Run: headless pygame with SDL's dummy video driver; simulated clock (each Clock.tick advances the game by its frame time, no real sleeping); random seed 0; keys injected as events and as key.get_pressed() state; no mouse input.
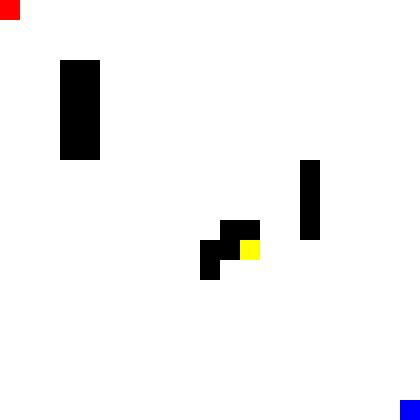
Frame 1 of 4 · flips 1–60 · no input
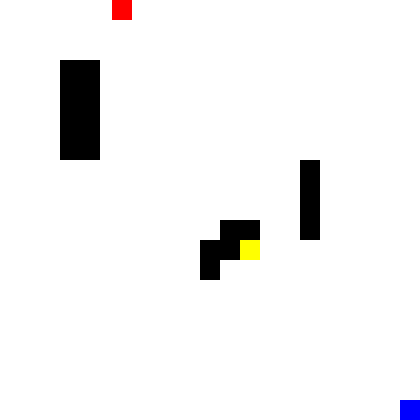
Frame 2 of 4 · flips 61–180 · tapped SPACE, RETURN · held RIGHT (→), D
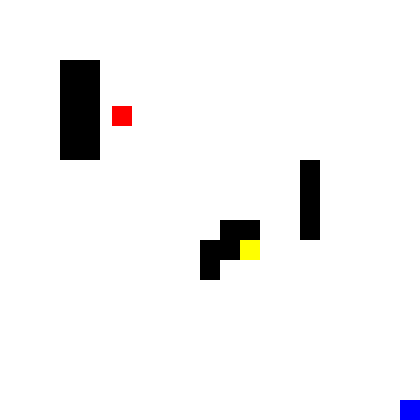
Frame 3 of 4 · flips 181–300 · held DOWN (↓), S
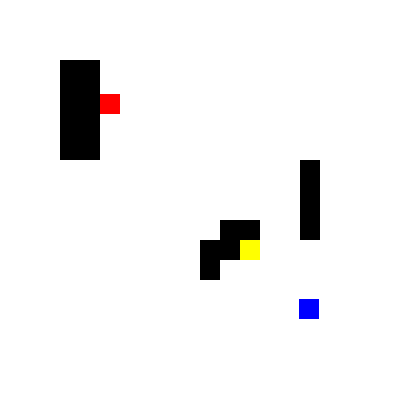
Frame 4 of 4 · flips 301–420 · held LEFT (←), A, UP (↑), W

The pygame program that drew these frames:

import pygame as pg
import random as rnd

pg.init()

height = 420
width = 420

v0 = 2

board = [
    0, 0, 0, 0, 0, 0, 0, 0, 0, 0, 0, 0, 0, 0, 0, 0, 0, 0, 0, 0, 0,
    0, 0, 0, 0, 0, 0, 0, 0, 0, 0, 0, 0, 0, 0, 0, 0, 0, 0, 0, 0, 0,
    0, 0, 0, 0, 0, 0, 0, 0, 0, 0, 0, 0, 0, 0, 0, 0, 0, 0, 0, 0, 0,
    0, 0, 0, 1, 1, 0, 0, 0, 0, 0, 0, 0, 0, 0, 0, 0, 0, 0, 0, 0, 0,
    0, 0, 0, 1, 1, 0, 0, 0, 0, 0, 0, 0, 0, 0, 0, 0, 0, 0, 0, 0, 0,
    0, 0, 0, 1, 1, 0, 0, 0, 0, 0, 0, 0, 0, 0, 0, 0, 0, 0, 0, 0, 0,
    0, 0, 0, 1, 1, 0, 0, 0, 0, 0, 0, 0, 0, 0, 0, 0, 0, 0, 0, 0, 0,
    0, 0, 0, 1, 1, 0, 0, 0, 0, 0, 0, 0, 0, 0, 0, 0, 0, 0, 0, 0, 0,
    0, 0, 0, 0, 0, 0, 0, 0, 0, 0, 0, 0, 0, 0, 0, 1, 0, 0, 0, 0, 0,
    0, 0, 0, 0, 0, 0, 0, 0, 0, 0, 0, 0, 0, 0, 0, 1, 0, 0, 0, 0, 0,
    0, 0, 0, 0, 0, 0, 0, 0, 0, 0, 0, 0, 0, 0, 0, 1, 0, 0, 0, 0, 0,
    0, 0, 0, 0, 0, 0, 0, 0, 0, 0, 0, 1, 1, 0, 0, 1, 0, 0, 0, 0, 0,
    0, 0, 0, 0, 0, 0, 0, 0, 0, 0, 1, 1, 0, 0, 0, 0, 0, 0, 0, 0, 0,
    0, 0, 0, 0, 0, 0, 0, 0, 0, 0, 1, 0, 0, 0, 0, 0, 0, 0, 0, 0, 0,
    0, 0, 0, 0, 0, 0, 0, 0, 0, 0, 0, 0, 0, 0, 0, 0, 0, 0, 0, 0, 0,
    0, 0, 0, 0, 0, 0, 0, 0, 0, 0, 0, 0, 0, 0, 0, 0, 0, 0, 0, 0, 0,
    0, 0, 0, 0, 0, 0, 0, 0, 0, 0, 0, 0, 0, 0, 0, 0, 0, 0, 0, 0, 0,
    0, 0, 0, 0, 0, 0, 0, 0, 0, 0, 0, 0, 0, 0, 0, 0, 0, 0, 0, 0, 0,
    0, 0, 0, 0, 0, 0, 0, 0, 0, 0, 0, 0, 0, 0, 0, 0, 0, 0, 0, 0, 0,
    0, 0, 0, 0, 0, 0, 0, 0, 0, 0, 0, 0, 0, 0, 0, 0, 0, 0, 0, 0, 0,
    0, 0, 0, 0, 0, 0, 0, 0, 0, 0, 0, 0, 0, 0, 0, 0, 0, 0, 0, 0, 0
    ]


wind = pg.display.set_mode([height, width])
clock = pg.time.Clock()

walls = []
for i in range(0, len(board)):
    if board[i] == 1:
        walls.append(pg.Rect((i % 21) * 20, (i // 21) * 20, 20, 20))
nektar = [pg.Rect(240, 240, 20, 20)]

class Player:
    def __init__(self, x, y, w, h, v, key, wind, RGB):
        self.v = v
        self.x = x
        self.y = y
        self.w = w
        self.h = h
        self.wind = wind
        self.key = key
        self.RGB = RGB
        
    def draw(self):
        pg.draw.rect(self.wind, self.RGB, (self.x, self.y, self.w, self.h))
        pg.display.update()
        
    def move(self):
        keys = pg.key.get_pressed()
        tmpx = self.x
        tmpy = self.y
        if self.key == 0:
            if self.x > 0:
                if keys[pg.K_LEFT]:
                    tmpx -= self.v
            if self.x < width - self.w:
                if keys[pg.K_RIGHT]:
                    tmpx += self.v   
            if self.y > 0:
                if keys[pg.K_UP]:
                    tmpy -= self.v
            if self.y < height - self.h:
                if keys[pg.K_DOWN]:
                    tmpy += self.v
        else:
            
            if self.x > 0:
                if keys[pg.K_a]:
                    tmpx -= self.v
            if self.x < width - self.w:
                if keys[pg.K_d]:
                    tmpx += self.v
            if self.y > 0:
                if keys[pg.K_w]:
                    tmpy -= self.v
            if self.y < height - self.h:    
                if keys[pg.K_s]:
                    tmpy += self.v
        player = pg.Rect(tmpx, tmpy, self.w, self.h)
        if player.collidelist(walls) == -1:
            self.x = tmpx
            self.y = tmpy
        self.nektar()
        
    def nektar(self):
        player = pg.Rect(self.x, self.y, self.w, self.h)
        try:
            if player.colliderect(nektar[0]):
                nektar.pop()
                self.v = v0
        except:
            return 0
    
cont = True
counter = 0
p1 = Player(0, 0, 20, 20, v0, 1, wind, (255, 0, 0))
p2 = Player(width - 20, height - 20, 20, 20, v0, 0, wind, (0, 0, 255))
while cont:
    
    clock.tick(60)
    counter += 1
    for event in pg.event.get():
        if event.type == pg.QUIT:
            cont = False
            
    wind.fill((255, 255, 255))
    p1.v *= 0.999
    p2.v *= 0.999
    for rect in walls:
        pg.draw.rect(wind, (0, 0, 0), rect)
    for nekt in nektar:
        pg.draw.rect(wind, (255, 255, 0), nekt)
    p1.move()
    p1.draw()
    p2.move()
    p2.draw()
    
    if len(nektar) == 0 and counter % 600 == 0:
        tmp = pg.Rect(rnd.randint(0, width - 20), rnd.randint(0, height - 20), 20, 20)
        if tmp.collidelist(walls) != -1:
            tmp = pg.Rect(rnd.randint(0, width - 20), rnd.randint(0, height - 20), 20, 20)
        else:
            nektar.append(tmp)
            
    pl1 = pg.Rect(p1.x, p1.y, p1.w, p1.h)
    pl2 = pg.Rect(p2.x, p2.y, p2.w, p2.h)
    
    if pl1.colliderect(pl2):
        print("END GAME!!!")
        pg.quit()
    
pg.quit()
